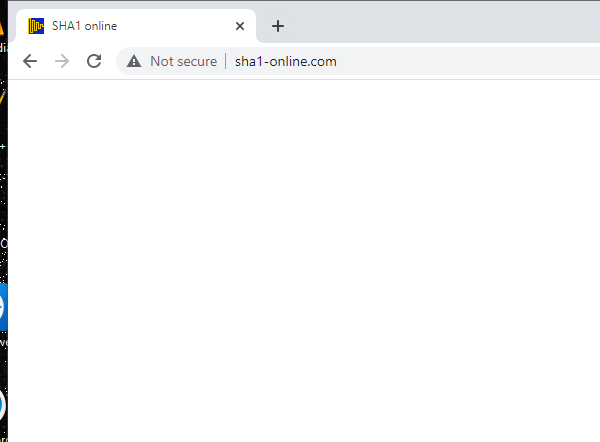
Task: UiPath Academy helper

Workflow: SHA_Check

Step 1: Attach Browser 'iexplore.exe SHA1' in window 'SHA1 online' (chrome.exe)
